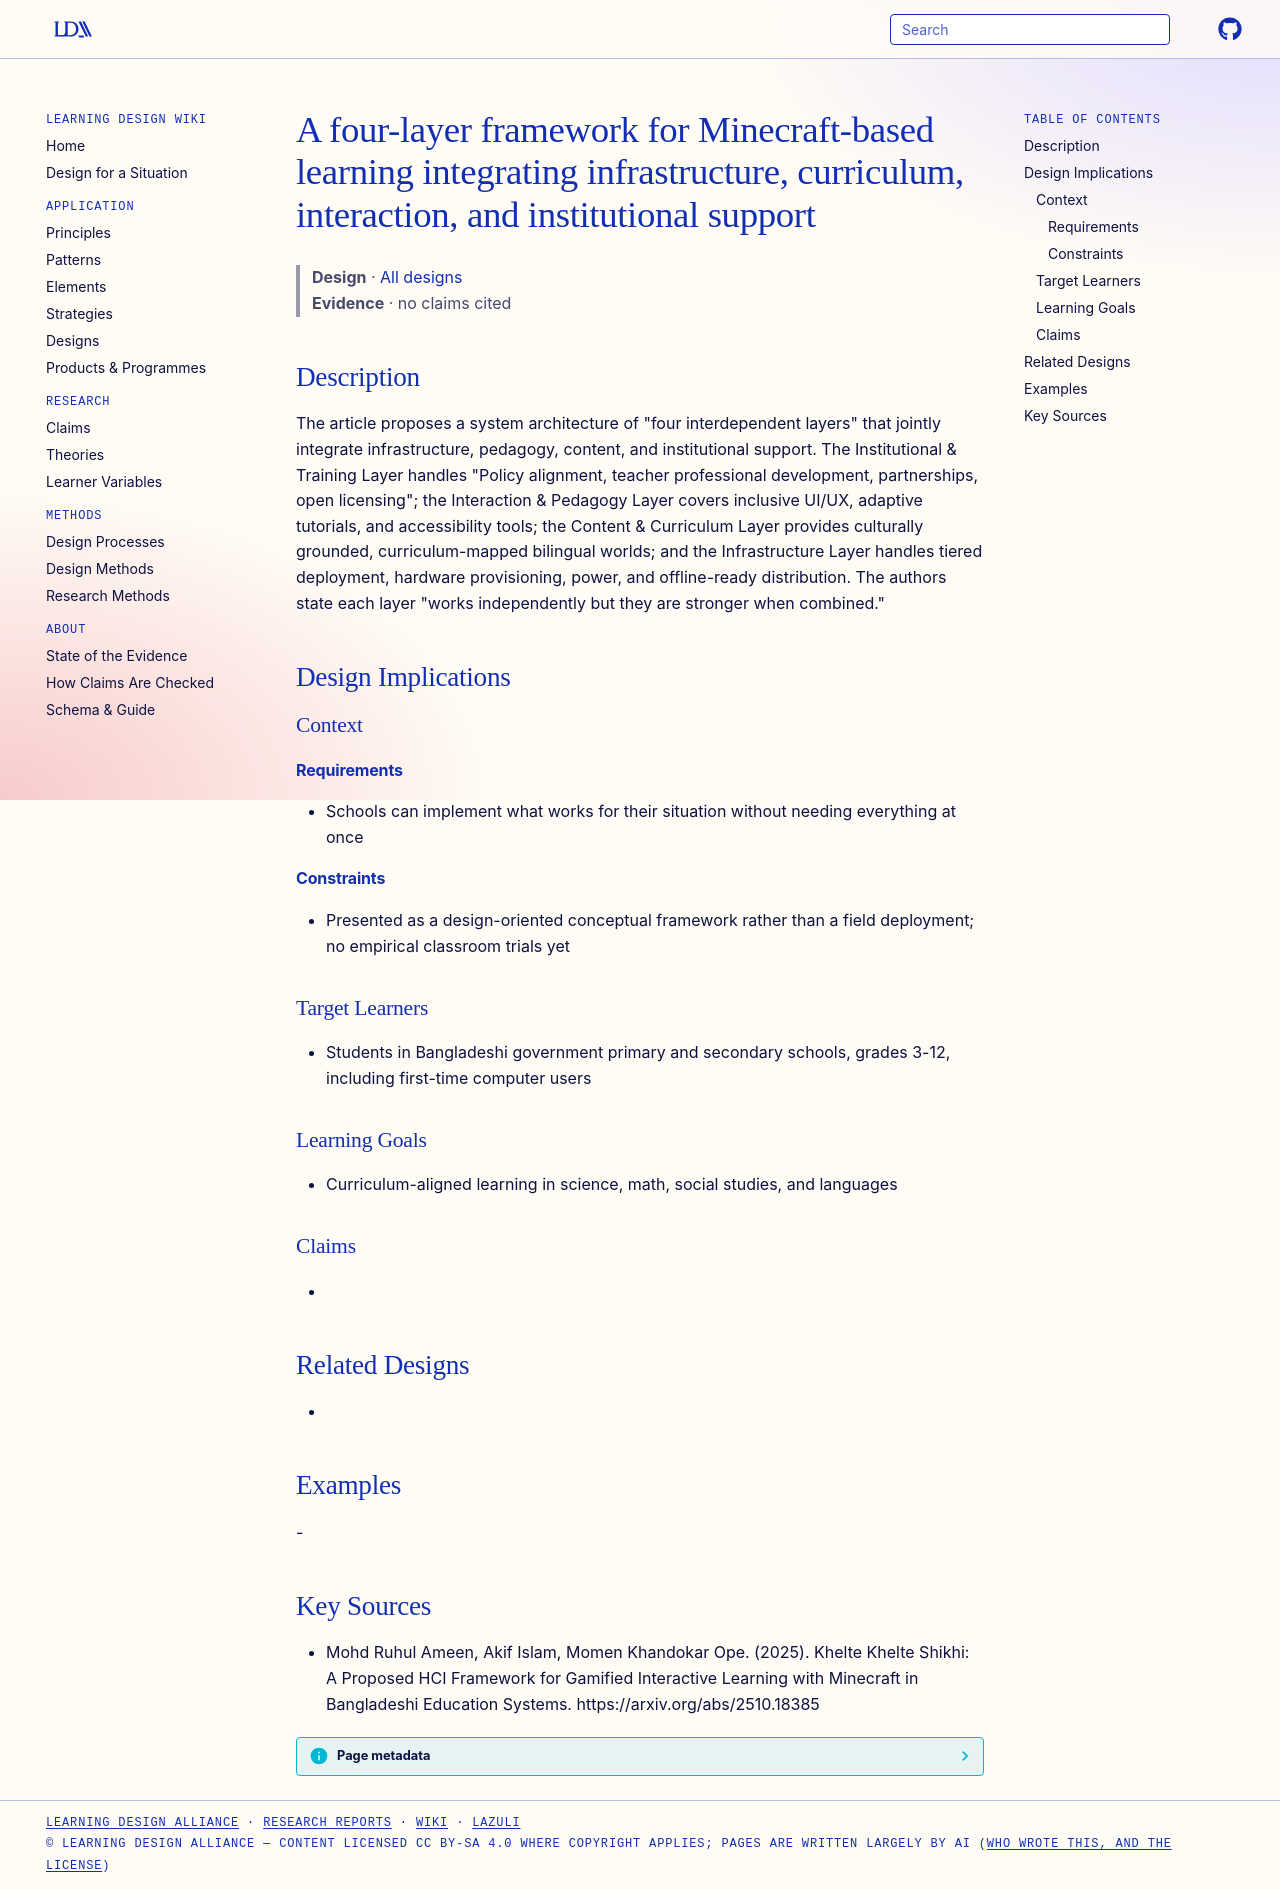

repository: Learning-Design-Alliance/learning-wiki · page: designs/khelte-khelte-shikhi-four-layer-framework/index.html · generator: mkdocs

---
type: design
id: khelte-khelte-shikhi-four-layer-framework
title: A four-layer framework for Minecraft-based learning integrating infrastructure, curriculum, interaction, and institutional support
description: "The article proposes a system architecture of \"four interdependent layers\" that jointly integrate infrastructure, pedagogy, content, and institutional support."
status: review
generated:
  by: "process:settle-candidates"
  at: 2026-11-21
sources:
  - id: mohd-ruhul-ameen-2025
    resource: "https://arxiv.org/abs/2510.18385"
    title: "Mohd Ruhul Ameen, Akif Islam, Momen Khandokar Ope. (2025). Khelte Khelte Shikhi: A Proposed HCI Framework for Gamified Interactive Learning with Minecraft in Bangladeshi Education Systems. https://arxiv.org/abs/2510.18385"
    author: Mohd Ruhul Ameen, Akif Islam, Momen Khandokar Ope
---

# A four-layer framework for Minecraft-based learning integrating infrastructure, curriculum, interaction, and institutional support

> **Design** · [All designs](index.md)
> **Evidence** · no claims cited

## Description
The article proposes a system architecture of "four interdependent layers" that jointly integrate infrastructure, pedagogy, content, and institutional support. The Institutional & Training Layer handles "Policy alignment, teacher professional development, partnerships, open licensing"; the Interaction & Pedagogy Layer covers inclusive UI/UX, adaptive tutorials, and accessibility tools; the Content & Curriculum Layer provides culturally grounded, curriculum-mapped bilingual worlds; and the Infrastructure Layer handles tiered deployment, hardware provisioning, power, and offline-ready distribution. The authors state each layer "works independently but they are stronger when combined."

## Design Implications

### Context
#### Requirements
- Schools can implement what works for their situation without needing everything at once
#### Constraints
- Presented as a design-oriented conceptual framework rather than a field deployment; no empirical classroom trials yet

### Target Learners
- Students in Bangladeshi government primary and secondary schools, grades 3-12, including first-time computer users

### Learning Goals
- Curriculum-aligned learning in science, math, social studies, and languages

### Claims
- 

## Related Designs
- 

## Examples
-

## Key Sources
- Mohd Ruhul Ameen, Akif Islam, Momen Khandokar Ope. (2025). Khelte Khelte Shikhi: A Proposed HCI Framework for Gamified Interactive Learning with Minecraft in Bangladeshi Education Systems. https://arxiv.org/abs/2510.18385
